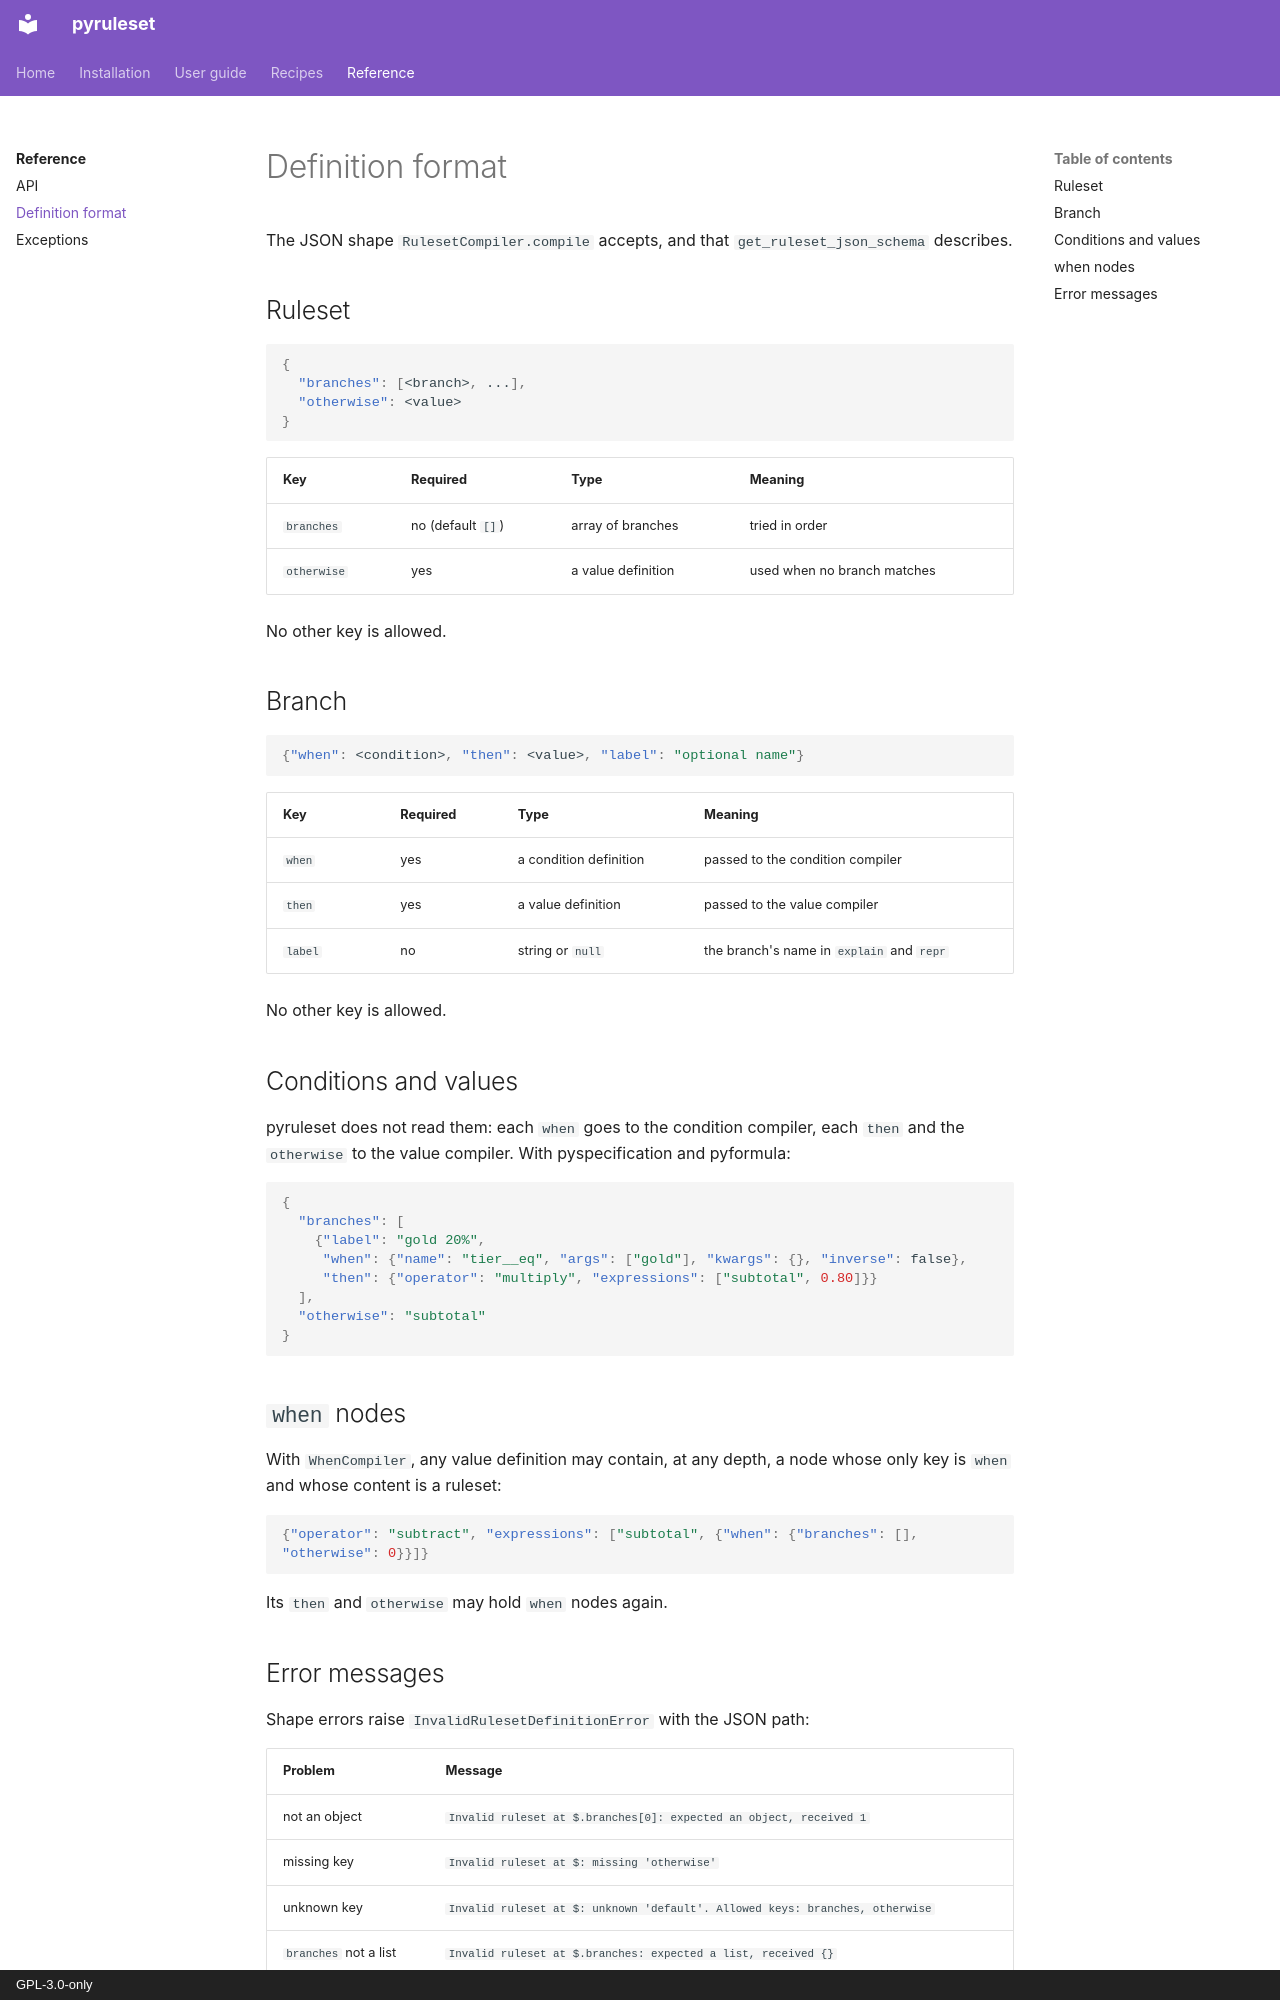

repository: aaltatan/pyruleset · page: reference/definition-format/index.html · generator: mkdocs · copyright: GPL-3.0-only

# Definition format

The JSON shape `RulesetCompiler.compile` accepts, and that `get_ruleset_json_schema`
describes.

## Ruleset

```json
{
  "branches": [<branch>, ...],
  "otherwise": <value>
}
```

| Key | Required | Type | Meaning |
| --- | --- | --- | --- |
| `branches` | no (default `[]`) | array of branches | tried in order |
| `otherwise` | yes | a value definition | used when no branch matches |

No other key is allowed.

## Branch

```json
{"when": <condition>, "then": <value>, "label": "optional name"}
```

| Key | Required | Type | Meaning |
| --- | --- | --- | --- |
| `when` | yes | a condition definition | passed to the condition compiler |
| `then` | yes | a value definition | passed to the value compiler |
| `label` | no | string or `null` | the branch's name in `explain` and `repr` |

No other key is allowed.

## Conditions and values

pyruleset does not read them: each `when` goes to the condition compiler, each `then` and
the `otherwise` to the value compiler. With pyspecification and pyformula:

```json
{
  "branches": [
    {"label": "gold 20%",
     "when": {"name": "tier__eq", "args": ["gold"], "kwargs": {}, "inverse": false},
     "then": {"operator": "multiply", "expressions": ["subtotal", 0.80]}}
  ],
  "otherwise": "subtotal"
}
```

## `when` nodes

With `WhenCompiler`, any value definition may contain, at any depth, a node whose only key
is `when` and whose content is a ruleset:

```json
{"operator": "subtract", "expressions": ["subtotal", {"when": {"branches": [], "otherwise": 0}}]}
```

Its `then` and `otherwise` may hold `when` nodes again.
